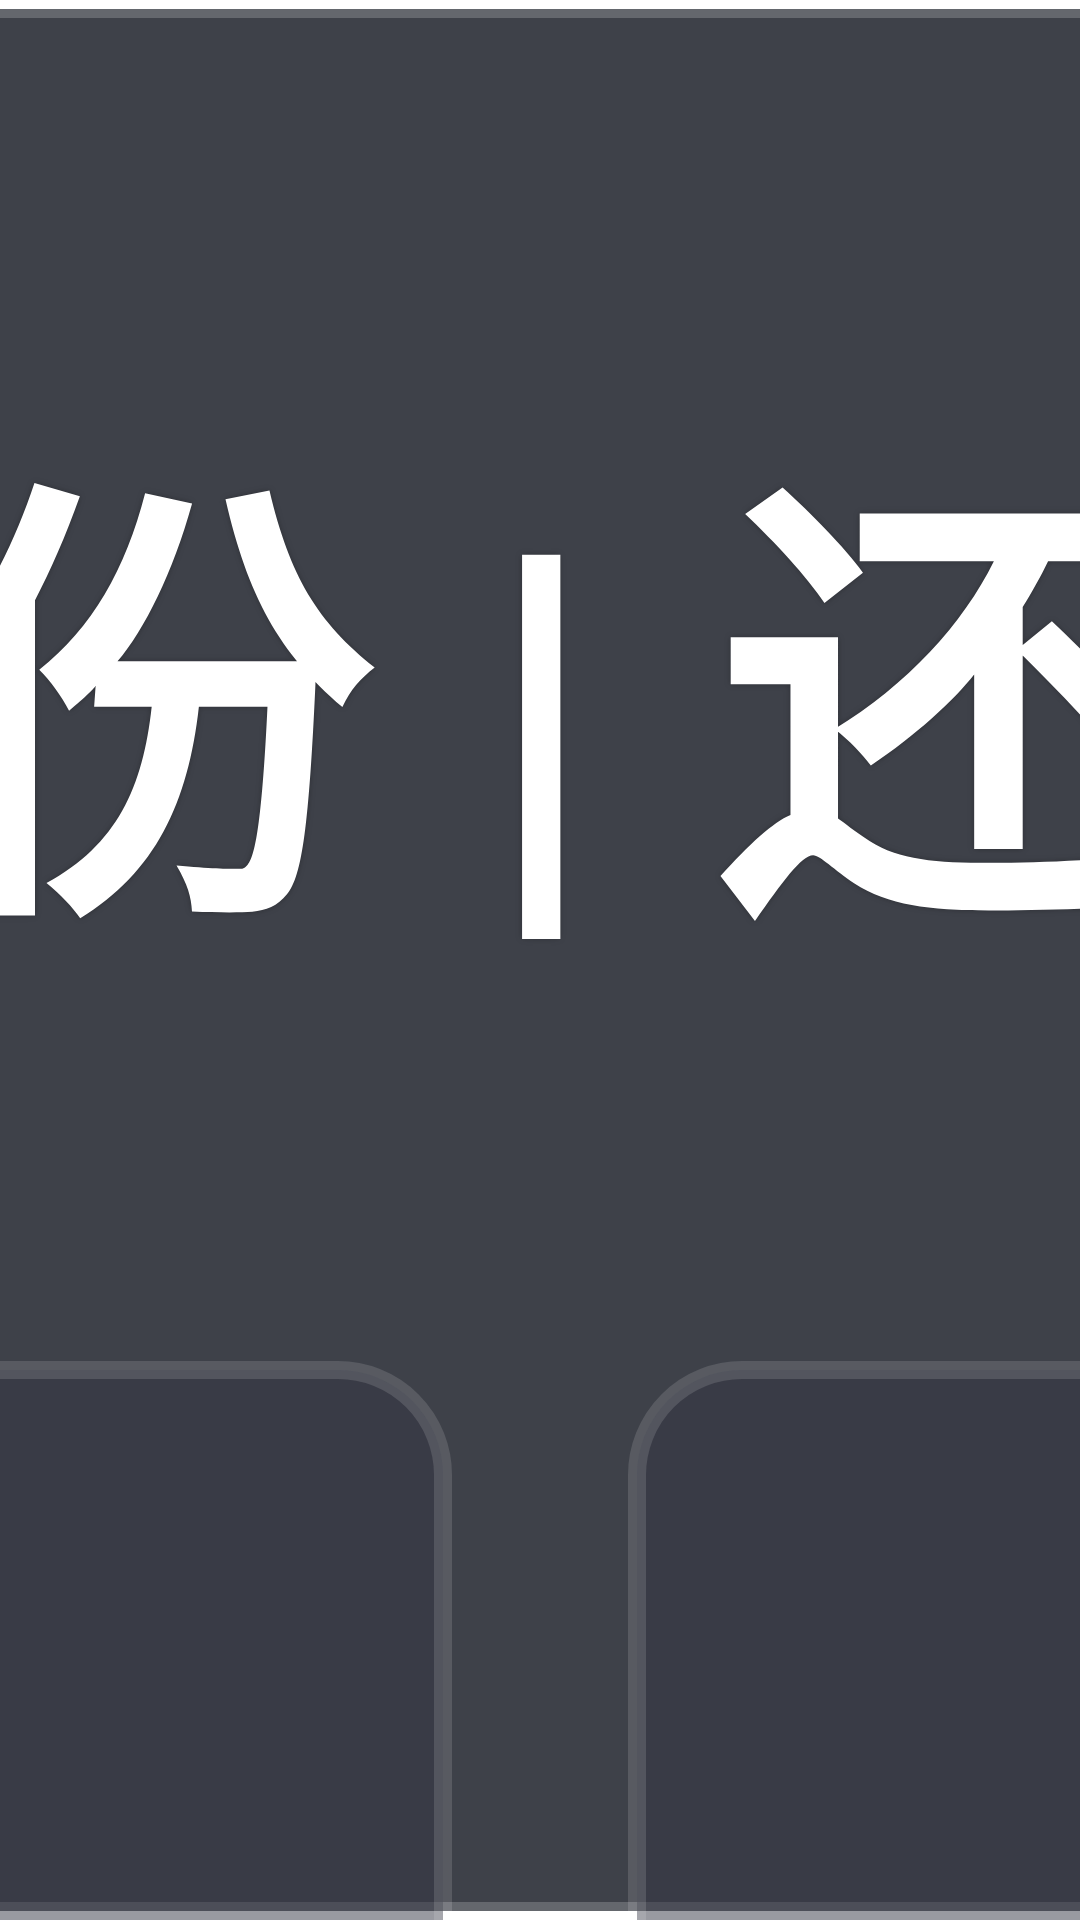

Layout XML and referenced resources for this Android screen:
<!-- AndroidManifest.xml: application theme AppTheme.NoActionBar -->
<!-- res/layout/dialog_backup.xml -->
<?xml version="1.0" encoding="utf-8"?>
<FrameLayout xmlns:android="http://schemas.android.com/apk/res/android"
    xmlns:app="http://schemas.android.com/apk/res-auto"
    xmlns:tools="http://schemas.android.com/tools"
    android:layout_width="match_parent"
    android:layout_height="match_parent">

    <androidx.constraintlayout.widget.ConstraintLayout
        android:layout_width="@dimen/vs_480"
        android:layout_height="wrap_content"
        android:layout_gravity="center"
        android:background="@drawable/shape_danmu_setting_bg">

        <TextView
            android:id="@+id/title"
            android:layout_width="wrap_content"
            android:layout_height="wrap_content"
            android:lineSpacingExtra="@dimen/ts_40"
            android:lineSpacingMultiplier="0"
            android:padding="@dimen/vs_20"
            android:shadowColor="@color/color_000000_30"
            android:shadowDx="0"
            android:shadowDy="0"
            android:shadowRadius="5"
            android:singleLine="true"
            android:text="备份 | 还原"
            android:textColor="@color/dialog_text_primary"
            android:textSize="@dimen/ts_26"
            android:textStyle="bold"
            app:layout_constraintLeft_toLeftOf="parent"
            app:layout_constraintRight_toRightOf="parent"
            app:layout_constraintTop_toTopOf="parent"
            tools:text="备份 | 还原" />

        <LinearLayout
            android:id="@+id/backup_buttons"
            android:layout_width="match_parent"
            android:layout_height="wrap_content"
            android:orientation="horizontal"
            android:paddingLeft="@dimen/vs_30"
            android:paddingRight="@dimen/vs_30"
            app:layout_constraintTop_toBottomOf="@id/title">

            <TextView
                android:id="@+id/backupNow"
                android:layout_width="wrap_content"
                android:layout_height="wrap_content"
                android:layout_gravity="center"
                android:layout_marginEnd="@dimen/vs_5"
                android:layout_marginRight="@dimen/vs_5"
                android:layout_weight="1"
                android:background="@drawable/button_danmu_setting"
                android:focusable="true"
                android:gravity="center"
                android:padding="@dimen/vs_10"
                android:text="立即备份"
                android:textColor="@color/dialog_text_primary"
                android:textSize="@dimen/ts_22" />

            <TextView
                android:id="@+id/storagePermission"
                android:layout_width="wrap_content"
                android:layout_height="wrap_content"
                android:layout_gravity="center"
                android:layout_marginStart="@dimen/vs_5"
                android:layout_marginLeft="@dimen/vs_5"
                android:layout_weight="1"
                android:background="@drawable/button_danmu_setting"
                android:focusable="true"
                android:gravity="center"
                android:padding="@dimen/vs_10"
                android:text="存储权限"
                android:textColor="@color/dialog_text_primary"
                android:textSize="@dimen/ts_22" />
        </LinearLayout>

        <TextView
            android:id="@+id/restore_tip"
            android:layout_width="wrap_content"
            android:layout_height="wrap_content"
            android:lineSpacingExtra="@dimen/ts_40"
            android:lineSpacingMultiplier="0"
            android:padding="@dimen/vs_20"
            android:shadowColor="@color/color_000000_30"
            android:shadowDx="0"
            android:shadowDy="0"
            android:shadowRadius="5"
            android:singleLine="true"
            android:text="点击下方按钮操作"
            android:textColor="@color/dialog_text_primary"
            android:textSize="@dimen/ts_26"
            android:textStyle="bold"
            app:layout_constraintLeft_toLeftOf="parent"
            app:layout_constraintRight_toRightOf="parent"
            app:layout_constraintTop_toBottomOf="@id/backup_buttons"
            tools:text="点击下方按钮操作" />

        <com.owen.tvrecyclerview.widget.TvRecyclerView
            android:id="@+id/list"
            android:layout_width="match_parent"
            android:layout_height="@dimen/vs_200"
            android:orientation="vertical"
            android:paddingLeft="@dimen/vs_30"
            android:paddingRight="@dimen/vs_30"
            app:layout_constrainedHeight="true"
            app:layout_constraintHeight_max="@dimen/vs_480"
            app:layout_constraintLeft_toLeftOf="parent"
            app:layout_constraintRight_toRightOf="parent"
            app:layout_constraintTop_toBottomOf="@+id/restore_tip"
            app:tv_layoutManager="V7LinearLayoutManager"
            app:tv_selectedItemIsCentered="true"
            app:tv_verticalSpacingWithMargins="@dimen/vs_10" />

        <View
            android:layout_width="match_parent"
            android:layout_height="@dimen/vs_30"
            app:layout_constraintLeft_toLeftOf="parent"
            app:layout_constraintRight_toRightOf="parent"
            app:layout_constraintTop_toBottomOf="@+id/list" />
    </androidx.constraintlayout.widget.ConstraintLayout>
</FrameLayout>
<!-- resources referenced by this layout -->
<resources>
  <color name="color_000000_30">#48000000</color>
  <color name="dialog_text_primary">#FFFFFFFF</color>
  <dimen name="ts_22">22mm</dimen>
  <dimen name="ts_26">26mm</dimen>
  <dimen name="ts_40">40mm</dimen>
  <dimen name="vs_10">10mm</dimen>
  <dimen name="vs_20">20mm</dimen>
  <dimen name="vs_200">200mm</dimen>
  <dimen name="vs_30">30mm</dimen>
  <dimen name="vs_480">480mm</dimen>
  <dimen name="vs_5">5mm</dimen>
  <!-- drawable button_danmu_setting (drawable) -->
  <?xml version="1.0" encoding="utf-8"?>
  <selector xmlns:android="http://schemas.android.com/apk/res/android">
      <item android:state_focused="true">
          <shape>
              <corners android:radius="@dimen/vs_6" />
              <solid android:color="@color/dialog_control_bg_focused" />
              <stroke
                  android:width="@dimen/vs_1"
                  android:color="@color/dialog_control_stroke_focused" />
          </shape>
      </item>
      <item>
          <shape>
              <corners android:radius="@dimen/vs_6" />
              <solid android:color="@color/dialog_control_bg" />
              <stroke
                  android:width="@dimen/vs_1"
                  android:color="@color/dialog_control_stroke" />
          </shape>
      </item>
  </selector>
  <!-- drawable shape_danmu_setting_bg (drawable) -->
  <?xml version="1.0" encoding="utf-8"?>
  <shape xmlns:android="http://schemas.android.com/apk/res/android">
      <corners android:radius="@dimen/vs_10" />
      <solid android:color="@color/dialog_panel_bg" />
      <stroke
          android:width="@dimen/vs_1"
          android:color="@color/dialog_panel_stroke" />
  </shape>
  <style name="AppTheme.NoActionBar" parent="AppTheme">
          <item name="android:windowActionBar">false</item>
          <item name="android:windowNoTitle">true</item>
          <item name="windowActionBar">false</item>
          <item name="android:windowFullscreen">true</item>//全屏即无通知栏
          <item name="android:windowContentOverlay">@null</item>//是否有遮盖
          <item name="windowNoTitle">true</item>
          <item name="android:keepScreenOn">true</item>
          
          <item name="android:windowBackground">@android:color/transparent</item>
      </style>
  <dimen name="vs_6">6mm</dimen>
  <color name="dialog_control_bg_focused">#CC1890FF</color>
  <dimen name="vs_1">1mm</dimen>
  <color name="dialog_control_stroke_focused">#CC02F8E1</color>
  <color name="dialog_control_bg">#80353744</color>
  <color name="dialog_control_stroke">#22FFFFFF</color>
  <color name="dialog_panel_bg">#D91D202A</color>
  <color name="dialog_panel_stroke">#33FFFFFF</color>
  <style name="AppTheme" parent="Theme.AppCompat.Light.DarkActionBar">
          
          <item name="colorPrimary">@color/color_6200EE</item>
          <item name="colorPrimaryDark">@color/color_3700B3</item>
          <item name="colorAccent">@color/color_03DAC5</item>
      </style>
  <color name="color_6200EE">#6200EE</color>
  <color name="color_3700B3">#3700B3</color>
  <color name="color_03DAC5">#03DAC5</color>
</resources>
